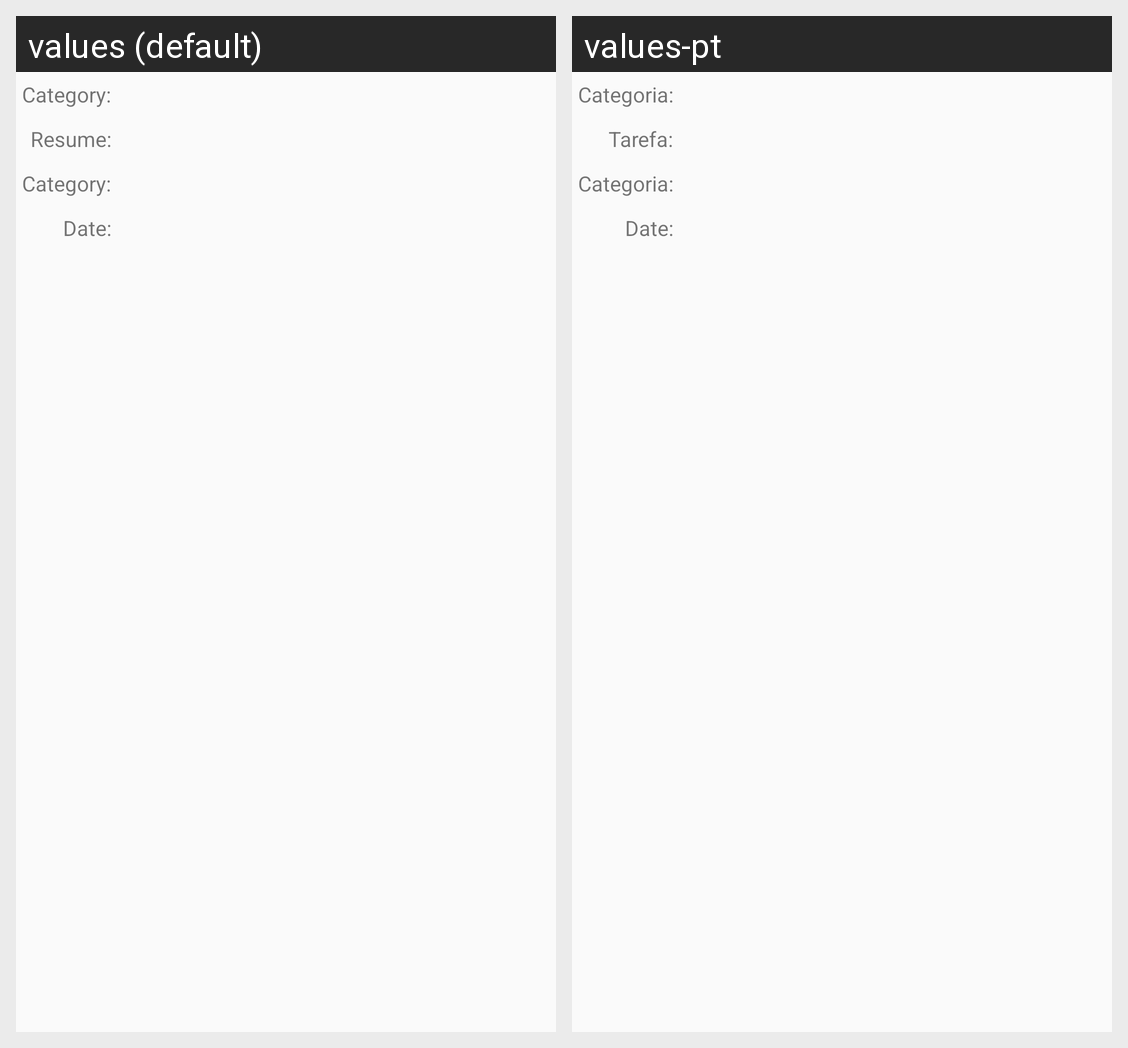

Strings drawn on this Android screen and how each of the app's shown locales translates them:
Android screen res/layout/fragment_details.xml rendered under 2 locales, left to right: values (default), values-pt. Device: Nexus 5 (rendered at 1080×1920; each locale shown at half size, 540×960, under a caption strip naming it); theme AppTheme.
Strings drawn on this screen, with the default value and each locale's value (text and hints the layout hard-codes, and strings that could not be matched under every locale, appear in the picture but are not listed):

label_category
  values: Category:
  values-pt: Categoria:

label_resume
  values: Resume:
  values-pt: Tarefa:

label_date
  values: Date:
  values-pt: Date:  [not translated; the default value is used]
